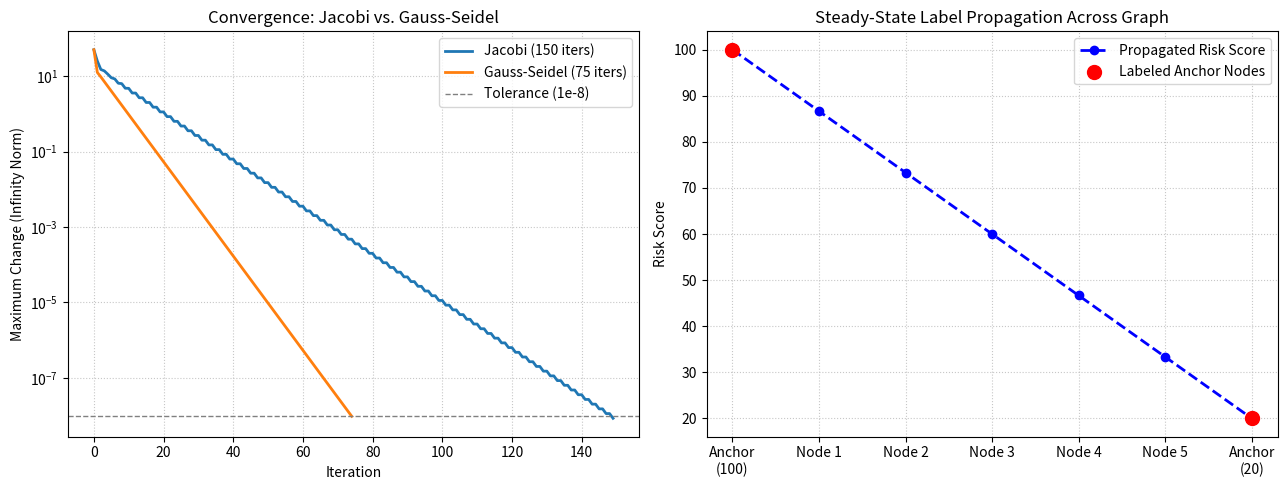

Reproduce this figure in Python.
import numpy as np
import matplotlib.pyplot as plt

# 1. Input Data: 1D Graph Laplacian for 5 unlabeled accounts in a chain
# Each interior node satisfies: 2*x_i - x_{i-1} - x_{i+1} = 0
# Diagonally dominant, guaranteeing convergence for Jacobi and Gauss-Seidel
A = np.array([
    [ 2., -1.,  0.,  0.,  0.],
    [-1.,  2., -1.,  0.,  0.],
    [ 0., -1.,  2., -1.,  0.],
    [ 0.,  0., -1.,  2., -1.],
    [ 0.,  0.,  0., -1.,  2.]
])

# Known anchor labels: Left anchor = 100 (High Risk), Right anchor = 20 (Low Risk)
b = np.array([100., 0., 0., 0., 20.])


def jacobi(A, b, tol=1e-8, max_iter=500):
    D = np.diag(A)
    R = A - np.diagflat(D)
    x = np.zeros_like(b)
    errors = []
    for _ in range(max_iter):
        x_new = (b - R @ x) / D
        error = np.linalg.norm(x_new - x, ord=np.inf)
        errors.append(error)
        if error < tol:
            return x_new, errors
        x = x_new
    return x, errors


def gauss_seidel(A, b, tol=1e-8, max_iter=500):
    x = np.zeros_like(b)
    errors = []
    for _ in range(max_iter):
        old = x.copy()
        for i in range(len(b)):
            x[i] = (
                b[i]
                - A[i, :i] @ x[:i]
                - A[i, i + 1:] @ old[i + 1:]
            ) / A[i, i]
        error = np.linalg.norm(x - old, ord=np.inf)
        errors.append(error)
        if error < tol:
            return x, errors
    return x, errors


# 2. Solve using Iterative Methods & Compare with Direct Solver
x_j, err_j = jacobi(A, b)
x_gs, err_gs = gauss_seidel(A, b)
x_exact = np.linalg.solve(A, b)

print("--- Graph Label Propagation (Iterative Solvers) ---")
print(f"Jacobi ({len(err_j)} iters):       {np.round(x_j, 4)}")
print(f"Gauss-Seidel ({len(err_gs)} iters): {np.round(x_gs, 4)}")
print(f"Direct exact solution:    {np.round(x_exact, 4)}")
print(f"Speedup (fewer iters):    {len(err_j) / len(err_gs):.2f}x")

# 3. Visualize Convergence & Propagated Node Scores
fig, (ax1, ax2) = plt.subplots(1, 2, figsize=(13, 5))

# Left Panel: Semi-log Convergence Curve
ax1.semilogy(err_j, label=f"Jacobi ({len(err_j)} iters)", linewidth=2)
ax1.semilogy(err_gs, label=f"Gauss-Seidel ({len(err_gs)} iters)", linewidth=2)
ax1.axhline(1e-8, color='gray', linestyle='--', linewidth=1, label='Tolerance (1e-8)')
ax1.set_xlabel("Iteration")
ax1.set_ylabel("Maximum Change (Infinity Norm)")
ax1.set_title("Convergence: Jacobi vs. Gauss-Seidel")
ax1.legend()
ax1.grid(True, linestyle=':', alpha=0.7)

# Right Panel: Propagated Risk Scores Across the Graph Chain
nodes = np.arange(0, 7)
full_scores = np.concatenate(([100.0], x_gs, [20.0]))
ax2.plot(nodes, full_scores, 'b--o', linewidth=2, label='Propagated Risk Score')
ax2.scatter([0, 6], [100.0, 20.0], color='red', s=100, zorder=5, label='Labeled Anchor Nodes')
ax2.set_xticks(nodes)
ax2.set_xticklabels(['Anchor\n(100)', 'Node 1', 'Node 2', 'Node 3', 'Node 4', 'Node 5', 'Anchor\n(20)'])
ax2.set_ylabel("Risk Score")
ax2.set_title("Steady-State Label Propagation Across Graph")
ax2.grid(True, linestyle=':', alpha=0.7)
ax2.legend()

plt.tight_layout()
plt.savefig('plot.png', dpi=150, bbox_inches='tight')
print("\nGraph saved as 'plot.png'")
plt.show()
